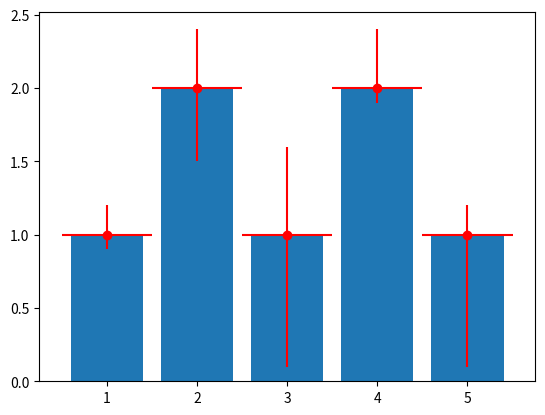

Source code (Python):
# importing matplotlib
import matplotlib.pyplot as plt

# making a simple plot
x = [1, 2, 3, 4, 5]
y = [1, 2, 1, 2, 1]

# creating error
y_errormin = [0.1, 0.5, 0.9, 0.1, 0.9]
y_errormax = [0.2, 0.4, 0.6, 0.4, 0.2]

x_error = 0.5

y_error = [y_errormin, y_errormax]

# ploting graph
plt.bar(x, y)

plt.errorbar(x, y,

			yerr=y_error,

			xerr=x_error,

			fmt='o', color="r") # you can use color ="r" for red or skip to default as blue

plt.show()
